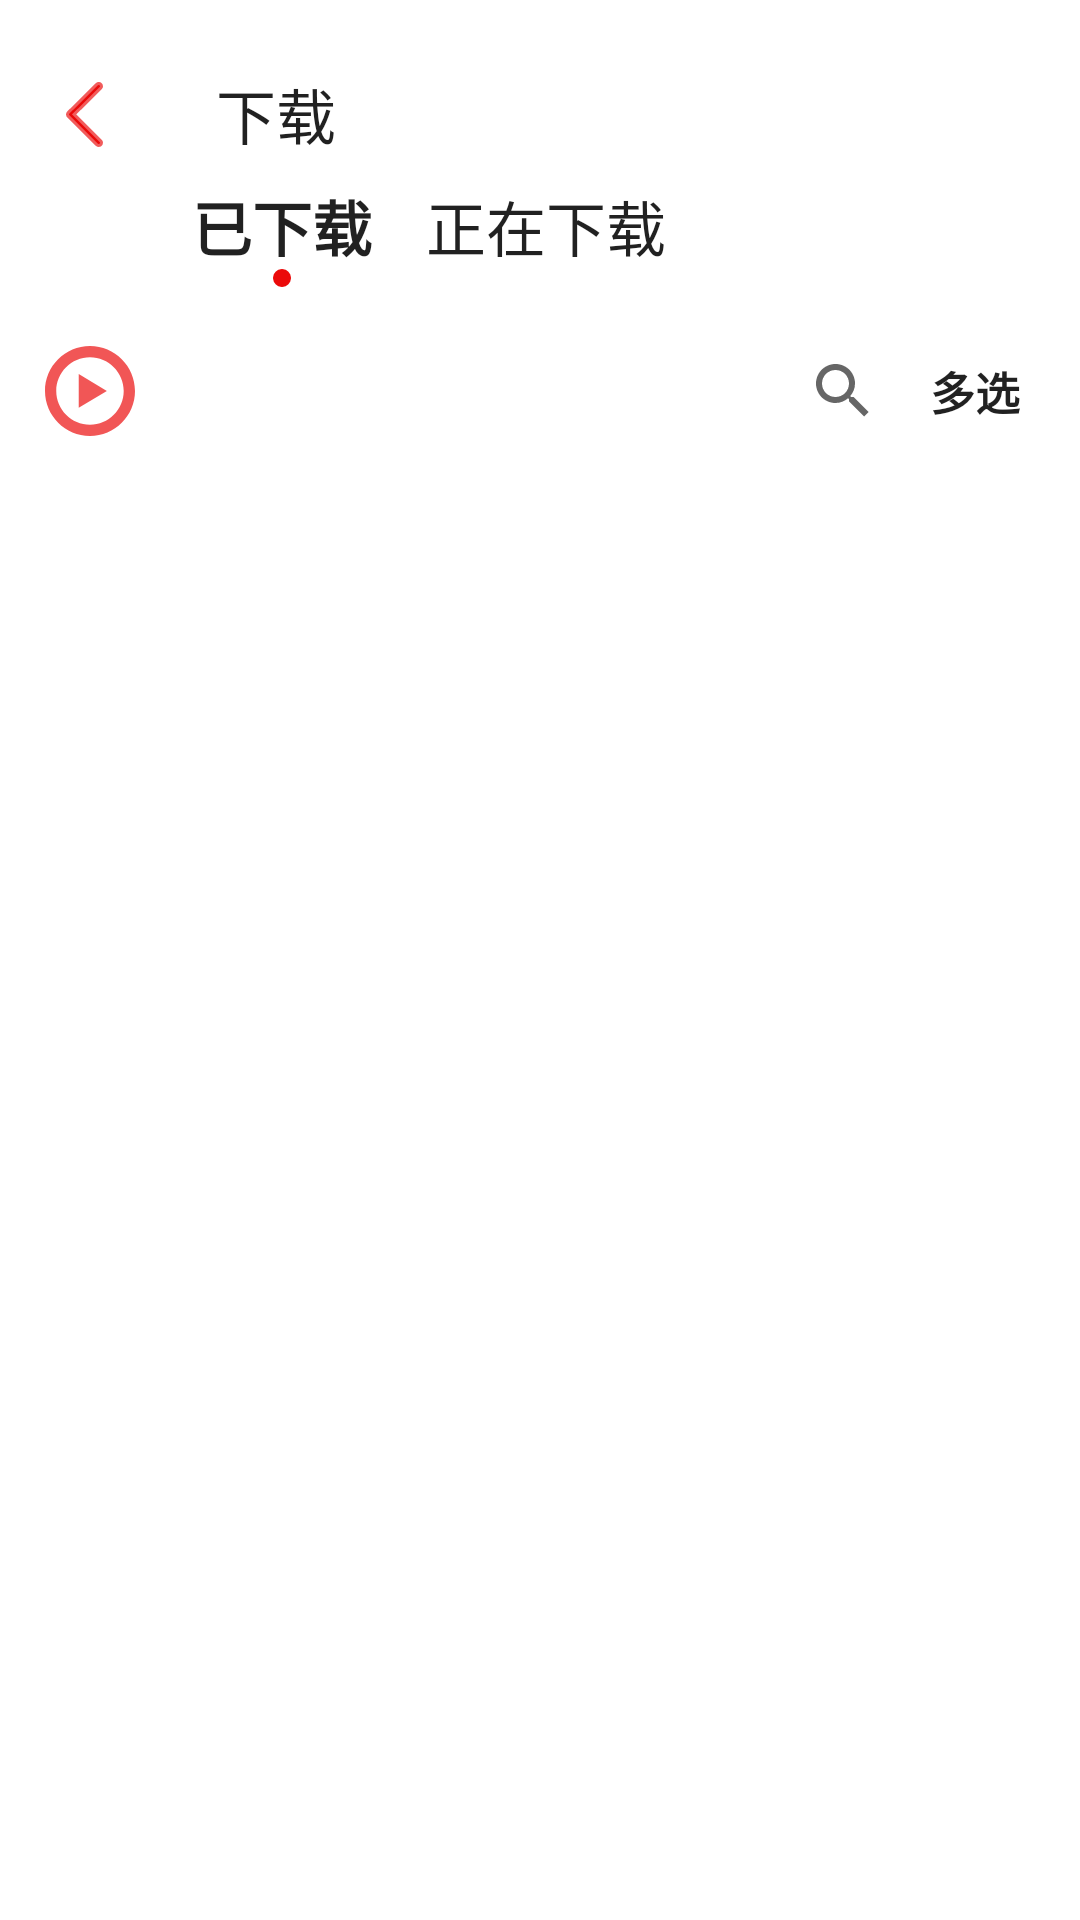

This screen was rendered from an Android layout file. Write that file and the resources it references.
<!-- AndroidManifest.xml: application theme Theme.MyMusic -->
<!-- res/layout/fragment_loaded.xml -->
<?xml version="1.0" encoding="utf-8"?>
<LinearLayout xmlns:android="http://schemas.android.com/apk/res/android"
    xmlns:app="http://schemas.android.com/apk/res-auto"
    xmlns:tools="http://schemas.android.com/tools"
    android:layout_width="match_parent"
    android:layout_height="match_parent"
    android:background="@color/white"
    android:gravity="center_horizontal"
    android:orientation="vertical">

    <androidx.appcompat.widget.Toolbar
        android:id="@+id/load_navigation"
        android:layout_width="match_parent"
        android:layout_height="wrap_content"
        android:layout_marginTop="10dp"
        app:navigationIcon="@drawable/load_back_button"
        app:title="下载" />

    <LinearLayout
        android:layout_width="match_parent"
        android:layout_height="50dp"
        android:layout_marginTop="-15dp"
        android:orientation="horizontal">

        <RelativeLayout
            android:id="@+id/loaded_head"
            android:layout_width="wrap_content"
            android:layout_height="match_parent"
            android:layout_centerInParent="true"
            android:layout_marginLeft="50dp">

            <Button
                android:id="@+id/loaded_btn"
                android:layout_width="wrap_content"
                android:layout_height="wrap_content"
                android:layout_marginLeft="0dp"
                android:background="@android:color/transparent"
                android:text="已下载"
                android:textSize="20sp"
                android:textStyle="bold">

            </Button>

            <View
                android:id="@+id/select_tag1"
                android:layout_width="6dp"
                android:layout_height="6dp"
                android:layout_below="@id/loaded_btn"
                android:layout_centerHorizontal="true"
                android:layout_marginTop="-10dp"
                android:background="@drawable/load_red_point"
                android:clipToOutline="true" />

        </RelativeLayout>

        <RelativeLayout
            android:id="@+id/loading_head"
            android:layout_width="wrap_content"
            android:layout_height="match_parent">

            <Button
                android:id="@+id/loading_btn"
                android:layout_width="wrap_content"
                android:layout_height="wrap_content"
                android:background="@android:color/transparent"
                android:text="正在下载"
                android:textSize="20sp">

            </Button>

            <View
                android:id="@+id/select_tag2"
                android:layout_width="6dp"
                android:layout_height="6dp"
                android:layout_below="@id/loading_btn"
                android:layout_centerInParent="true"
                android:layout_marginTop="-10dp"
                android:background="@drawable/load_red_point"
                android:clipToOutline="true"
                android:visibility="invisible" />
        </RelativeLayout>
    </LinearLayout>

    <RelativeLayout
        android:id="@+id/load_head3"
        android:layout_width="match_parent"
        android:layout_height="wrap_content"
        android:layout_marginTop="5dp">

        <Button
            android:id="@+id/play_btn"
            android:layout_width="30dp"
            android:layout_height="30dp"
            android:layout_alignParentLeft="true"
            android:layout_marginLeft="15dp"
            android:layout_centerVertical="true"
            android:background="@drawable/load_red_play"
            android:visibility="visible">

        </Button>

        <CheckBox
            android:id="@+id/all_choice_btn"
            android:layout_width="wrap_content"
            android:layout_height="wrap_content"
            android:layout_centerVertical="true"
            android:layout_alignParentLeft="true"
            android:layout_marginLeft="15dp"
            android:layout_marginRight="5dp"
            android:text="全选"
            android:visibility="gone">

        </CheckBox>

        <TextView
            android:id="@+id/checked_item_info"
            android:layout_width="wrap_content"
            android:layout_height="wrap_content"
            android:layout_centerInParent="true"
            android:layout_toLeftOf="@+id/cancel_choice_btn"
            android:layout_toRightOf="@+id/all_choice_btn"
            android:gravity="center"
            android:text="已选0首"
            android:visibility="gone"></TextView>

        <LinearLayout
            android:layout_width="wrap_content"
            android:layout_height="wrap_content"
            android:layout_toLeftOf ="@id/multi_choice_btn"
            android:layout_marginLeft="15dp"
            android:layout_marginRight="5dp"
            >
            <SearchView
                android:id="@+id/search_bar"
                android:layout_width="wrap_content"
                android:layout_height="wrap_content"
                android:iconifiedByDefault="true"
                android:queryBackground="@drawable/load_search_bar"
                app:showAsAction="collapseActionView|ifRoom"
                android:queryHint="搜索此歌单的歌曲">
            </SearchView>

        </LinearLayout>

        <Button
            android:id="@+id/multi_choice_btn"
            android:layout_width="30dp"
            android:layout_height="30dp"
            android:layout_alignParentRight="true"
            android:layout_centerInParent="true"
            android:layout_marginRight="20dp"
            android:background="@android:color/transparent"
            android:text="多选"
            android:textSize="15sp"
            android:textStyle="bold"
            android:visibility="visible">

        </Button>

        <Button
            android:id="@+id/cancel_choice_btn"
            android:layout_width="30dp"
            android:layout_height="30dp"
            android:layout_alignParentRight="true"
            android:layout_centerInParent="true"
            android:layout_marginRight="20dp"
            android:background="@android:color/transparent"
            android:text="取消"
            android:textSize="15sp"
            android:textStyle="bold"
            android:visibility="gone">
        </Button>

    </RelativeLayout>

    <androidx.recyclerview.widget.RecyclerView
        android:id="@+id/recycler_view"
        android:layout_width="match_parent"
        android:layout_height="wrap_content"
        android:layout_marginTop="20dp"
        android:scrollbars="vertical" />


</LinearLayout>
<!-- resources referenced by this layout -->
<resources>
  <color name="white">#FFFFFFFF</color>
  <!-- drawable load_back_button (drawable) -->
  <vector xmlns:android="http://schemas.android.com/apk/res/android"
      xmlns:aapt="http://schemas.android.com/aapt"
      android:width="12.29dp"
      android:height="21.76dp"
      android:viewportWidth="12.29"
      android:viewportHeight="21.76">
      <path
          android:fillColor="#EB0A0A"
          android:fillType="evenOdd"
          android:pathData="M1 10.87C1 10.76 1.04 10.66 1.12 10.58L10.58 1.12C10.74 0.95 11.00 0.95 11.16 1.12C11.33 1.28 11.33 1.54 11.16 1.70L1.99 10.87L11.16 20.05C11.33 20.21 11.33 20.47 11.16 20.63C11.00 20.79 10.74 20.79 10.58 20.63L1.12 11.16C1.04 11.09 1 10.98 1 10.87Z" />
      <path
          android:pathData="M1.12 10.58L10.58 1.12C10.74 0.95 11.00 0.95 11.16 1.12C11.33 1.28 11.33 1.54 11.16 1.70L1.99 10.87L11.16 20.05C11.33 20.21 11.33 20.47 11.16 20.63C11.00 20.79 10.74 20.79 10.58 20.63L1.12 11.16C1.04 11.09 1 10.98 1 10.87C1 10.76 1.04 10.66 1.12 10.58Z"
          android:strokeWidth="2"
          android:strokeAlpha="0.670588"
          android:strokeColor="#EB0A0A" />
  </vector>
  <!-- drawable load_red_play (drawable) -->
  <vector xmlns:android="http://schemas.android.com/apk/res/android"
      xmlns:aapt="http://schemas.android.com/aapt"
      android:width="18.33dp"
      android:height="18.33dp"
      android:viewportWidth="18.33"
      android:viewportHeight="18.33">
      <path
          android:fillAlpha="0.69"
          android:fillColor="#EB0A0A"
          android:fillType="nonZero"
          android:pathData="M9.16 18.33C4.12 18.33 0 14.20 0 9.16C0 4.12 4.12 0 9.16 0C14.20 0 18.33 4.12 18.33 9.16C18.33 14.20 14.20 18.33 9.16 18.33ZM9.16 16.03C12.94 16.03 16.03 12.94 16.03 9.16C16.03 5.38 12.94 2.29 9.16 2.29C5.38 2.29 2.29 5.38 2.29 9.16C2.29 12.94 5.38 16.03 9.16 16.03ZM12.60 9.16L6.87 12.60L6.87 5.72L12.60 9.16Z" />
  </vector>
  <!-- drawable load_red_point (drawable) -->
  <vector xmlns:android="http://schemas.android.com/apk/res/android"
      xmlns:aapt="http://schemas.android.com/aapt"
      android:width="7dp"
      android:height="7dp"
      android:viewportWidth="7"
      android:viewportHeight="7">
      <path
          android:fillColor="#EB0A0A"
          android:pathData="M0,3.5a3.5,3.5 0 1 0 7,0a3.5,3.5 0 1 0 -7,0Z" />
  </vector>
  <!-- drawable load_search_bar (drawable) -->
  <vector xmlns:android="http://schemas.android.com/apk/res/android"
      xmlns:aapt="http://schemas.android.com/aapt"
      android:width="294dp"
      android:height="37dp"
      android:viewportWidth="294"
      android:viewportHeight="37">
      <path
          android:fillAlpha="0.64"
          android:fillColor="@color/background_white"
          android:pathData="M18.5,4L275.5,4Q290,4 290,18.5L290,18.5Q290,33 275.5,33L18.5,33Q4,33 4,18.5L4,18.5Q4,4 18.5,4Z" />
  </vector>
  <style name="Theme.MyMusic" parent="Theme.MaterialComponents.DayNight.NoActionBar.Bridge">
          
          <item name="colorPrimary">@color/wy_red</item>
          <item name="colorPrimaryVariant">@color/wy_red</item>
          <item name="colorOnPrimary">@color/white</item>
          
          <item name="colorSecondary">@color/qq_green</item>
          <item name="colorSecondaryVariant">@color/qq_green</item>
          <item name="colorOnSecondary">@color/black</item>
          <item name="actionMenuTextAppearance">@style/MyActionMenuTextAppearance</item>
          <item name="android:statusBarColor">@android:color/transparent</item>
          <item name="android:windowLightStatusBar">true</item>
      </style>
  <color name="background_white">#F8F8F8</color>
  <color name="wy_red">#E5404F</color>
  <color name="qq_green">#39D188</color>
  <color name="black">#FF000000</color>
  <style name="MyActionMenuTextAppearance" parent="@style/TextAppearance.AppCompat.Widget.ActionBar.Menu">
          <item name="android:background">@android:color/transparent</item>
      </style>
</resources>
